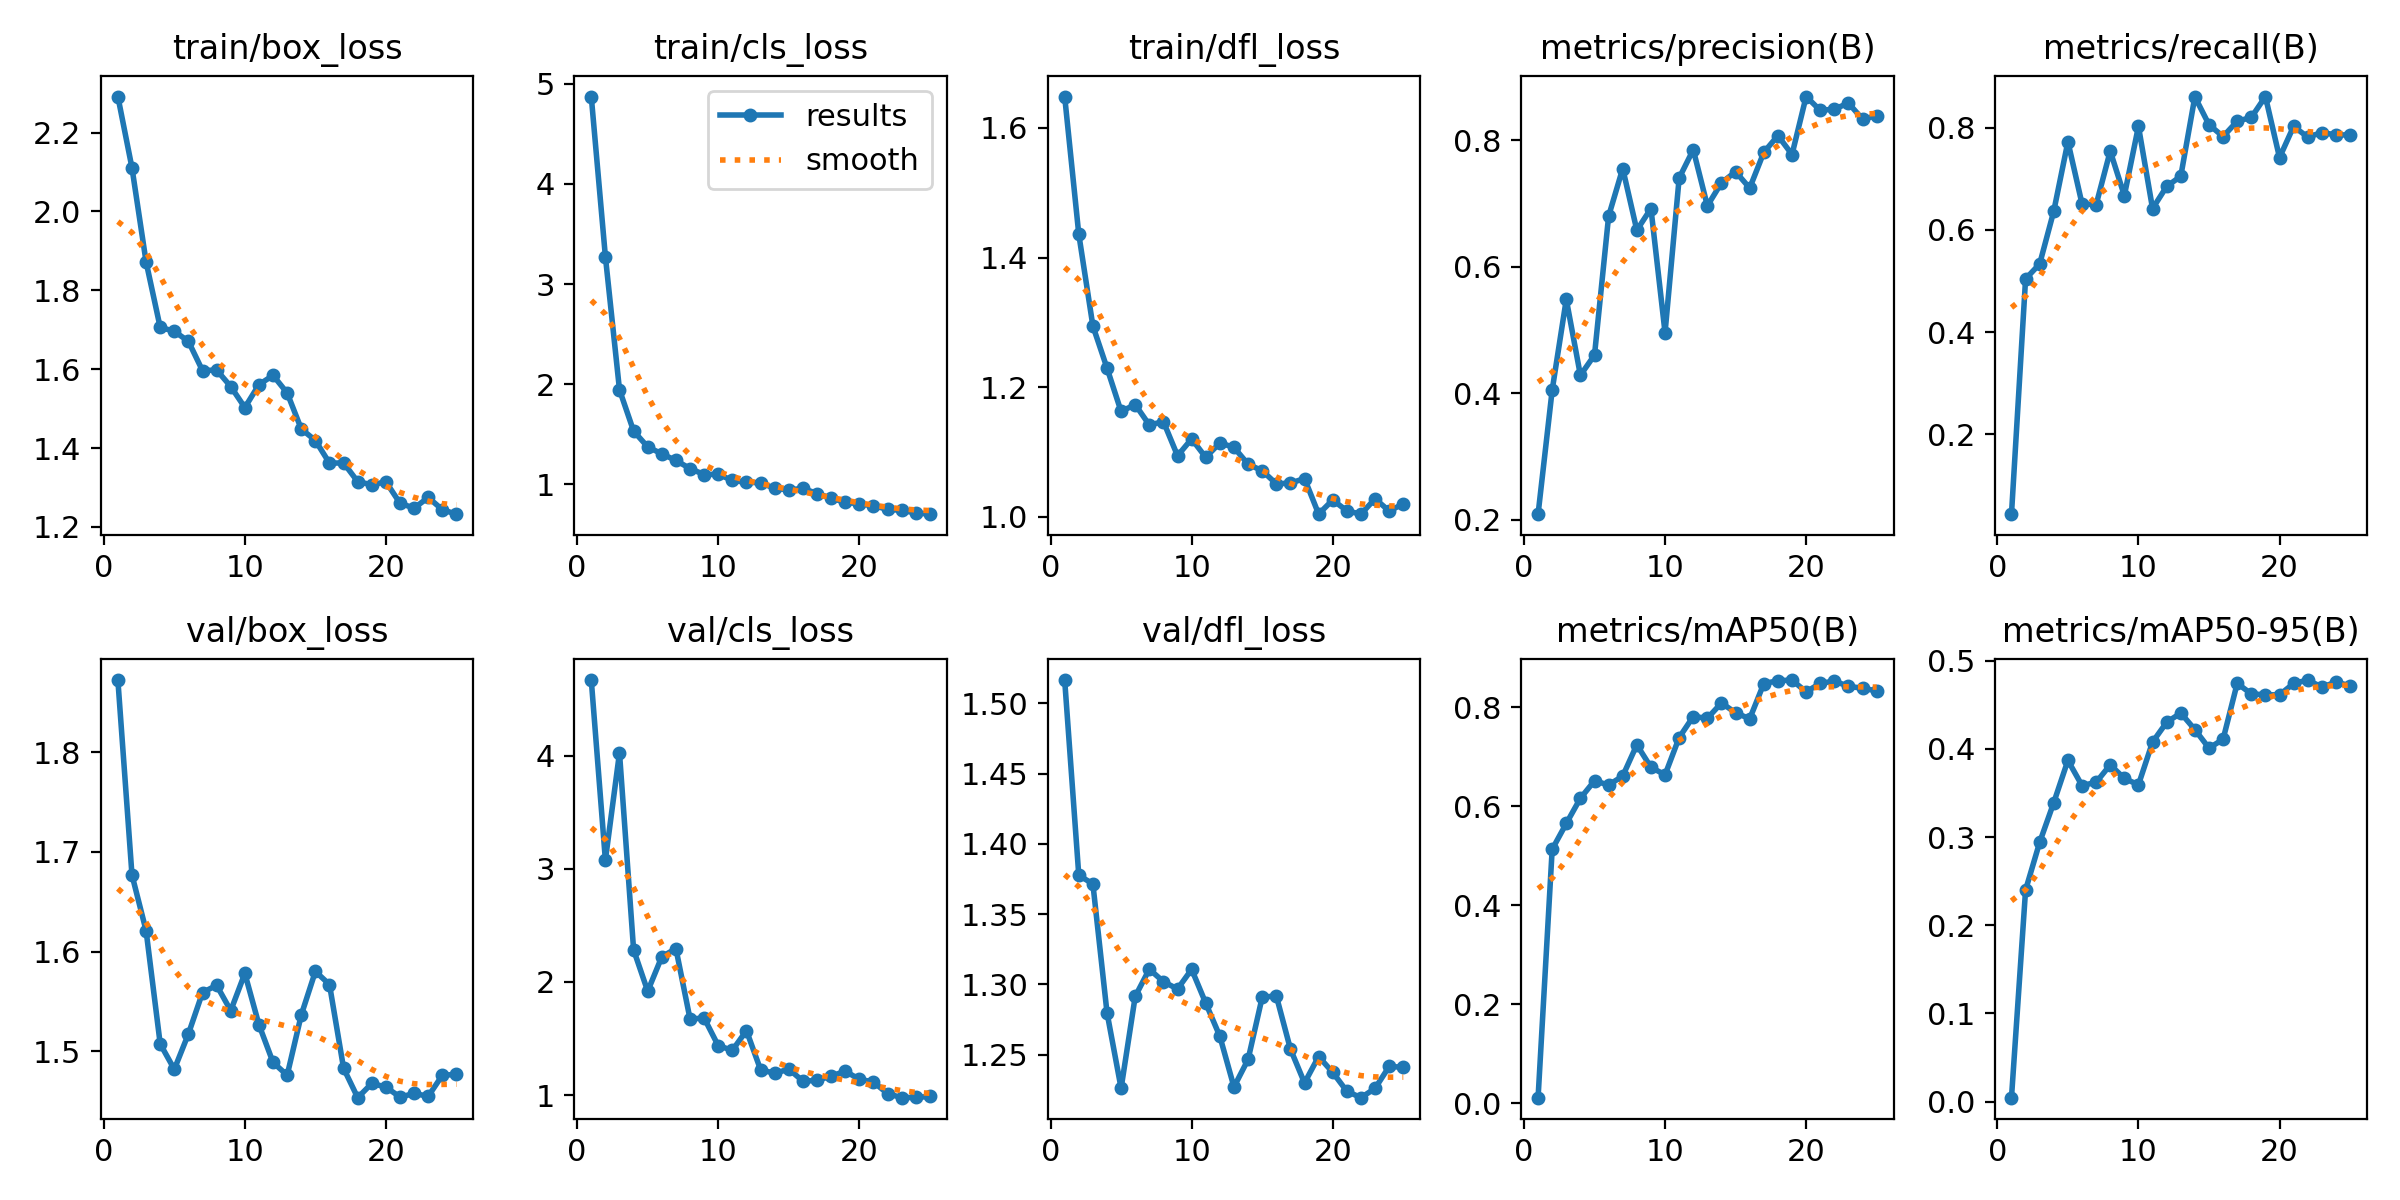

The data file committed next to this chart (first rows):
epoch, train/box_loss, train/cls_loss, train/dfl_loss, metrics/precision(B), metrics/recall(B), metrics/mAP50(B), metrics/mAP50-95(B), val/box_loss, val/cls_loss, val/dfl_loss, lr/pg0, lr/pg1, lr/pg2
1, 2.291, 4.874, 1.648, 0.2087, 0.04286, 0.01132, 0.00446, 1.872, 4.672, 1.517, 7.777e-05, 7.777e-05, 7.777e-05
2, 2.11, 3.274, 1.436, 0.4049, 0.504, 0.5128, 0.2401, 1.677, 3.079, 1.378, 0.00016, 0.00016, 0.00016
3, 1.872, 1.943, 1.294, 0.5485, 0.5336, 0.5649, 0.2942, 1.621, 4.028, 1.371, 0.0002353, 0.0002353, 0.0002353
4, 1.706, 1.53, 1.23, 0.4283, 0.6371, 0.6158, 0.3393, 1.508, 2.285, 1.28, 0.0003035, 0.0003035, 0.0003035
5, 1.696, 1.372, 1.163, 0.4603, 0.7731, 0.651, 0.3871, 1.482, 1.919, 1.226, 0.0003647, 0.0003647, 0.0003647
6, 1.67, 1.302, 1.173, 0.68, 0.6513, 0.6426, 0.3585, 1.518, 2.223, 1.291, 0.0004188, 0.0004188, 0.0004188
7, 1.596, 1.236, 1.142, 0.7553, 0.6495, 0.6607, 0.3622, 1.559, 2.296, 1.311, 0.0004659, 0.0004659, 0.0004659
8, 1.598, 1.155, 1.147, 0.6578, 0.7547, 0.7238, 0.3821, 1.566, 1.673, 1.302, 0.0005059, 0.0005059, 0.0005059
9, 1.556, 1.095, 1.094, 0.6921, 0.6675, 0.6784, 0.3666, 1.541, 1.681, 1.297, 0.0005389, 0.0005389, 0.0005389
10, 1.503, 1.098, 1.12, 0.4957, 0.8034, 0.6631, 0.3594, 1.578, 1.436, 1.311, 0.0005649, 0.0005649, 0.0005649
11, 1.561, 1.036, 1.092, 0.7403, 0.6419, 0.7384, 0.4079, 1.527, 1.395, 1.287, 0.0005838, 0.0005838, 0.0005838
12, 1.584, 1.018, 1.114, 0.7852, 0.6854, 0.7809, 0.4303, 1.489, 1.57, 1.263, 0.0005957, 0.0005957, 0.0005957
13, 1.54, 1.013, 1.107, 0.6963, 0.7054, 0.7773, 0.4408, 1.476, 1.224, 1.227, 0.000583, 0.000583, 0.000583
14, 1.448, 0.9581, 1.081, 0.7328, 0.8611, 0.8082, 0.422, 1.537, 1.192, 1.246, 0.000583, 0.000583, 0.000583
15, 1.419, 0.9417, 1.071, 0.7503, 0.8065, 0.7884, 0.4009, 1.58, 1.229, 1.291, 0.0005391, 0.0005391, 0.0005391
16, 1.362, 0.9567, 1.051, 0.7244, 0.7832, 0.7763, 0.411, 1.567, 1.123, 1.292, 0.0004951, 0.0004951, 0.0004951
17, 1.362, 0.9059, 1.052, 0.7809, 0.8133, 0.8474, 0.4745, 1.483, 1.129, 1.254, 0.0004511, 0.0004511, 0.0004511
18, 1.315, 0.8599, 1.059, 0.8074, 0.8206, 0.8531, 0.4625, 1.454, 1.168, 1.23, 0.0004071, 0.0004071, 0.0004071
19, 1.307, 0.8175, 1.004, 0.7775, 0.8616, 0.8545, 0.4615, 1.468, 1.21, 1.249, 0.0003631, 0.0003631, 0.0003631
20, 1.314, 0.803, 1.026, 0.8692, 0.7419, 0.8307, 0.4614, 1.464, 1.14, 1.237, 0.0003191, 0.0003191, 0.0003191
21, 1.26, 0.7826, 1.009, 0.8473, 0.8033, 0.8479, 0.4743, 1.454, 1.115, 1.224, 0.0002751, 0.0002751, 0.0002751
22, 1.248, 0.7491, 1.004, 0.8493, 0.782, 0.8523, 0.4782, 1.458, 1.013, 1.219, 0.0002311, 0.0002311, 0.0002311
23, 1.275, 0.7369, 1.028, 0.8588, 0.7911, 0.8419, 0.4703, 1.455, 0.9764, 1.226, 0.0001871, 0.0001871, 0.0001871
24, 1.244, 0.7125, 1.009, 0.8334, 0.7864, 0.8378, 0.4758, 1.476, 0.979, 1.242, 0.0001431, 0.0001431, 0.0001431
25, 1.232, 0.6993, 1.02, 0.8389, 0.7864, 0.8327, 0.4718, 1.477, 0.9869, 1.241, 9.9101e-05, 9.9101e-05, 9.9101e-05
